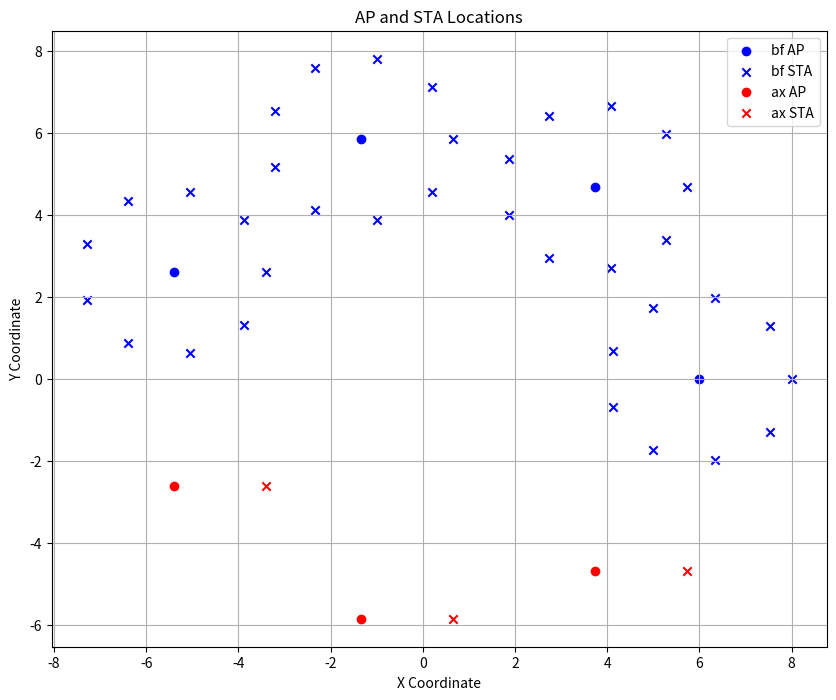

Reproduce this figure in Python.
import matplotlib.pyplot as plt

# Data parsing function
def parse_data(file_content):
    bf_ap = []
    bf_sta = []
    ax_ap = []
    ax_sta = []

    for line in file_content.strip().split('\n'):
        if line.startswith('(bf)AP'):
            coords = line.split(': ')[1].split(', ')
            bf_ap.append((float(coords[0]), float(coords[1])))
        elif line.startswith('(bf)STA'):
            coords = line.split(': ')[1].split(', ')
            bf_sta.append((float(coords[0]), float(coords[1])))
        elif line.startswith('(ax)AP'):
            coords = line.split(': ')[1].split(', ')
            ax_ap.append((float(coords[0]), float(coords[1])))
        elif line.startswith('(ax)STA'):
            coords = line.split(': ')[1].split(', ')
            ax_sta.append((float(coords[0]), float(coords[1])))

    return bf_ap, bf_sta, ax_ap, ax_sta

# Provided file content
file_content = """
(bf)AP: 6, 0
(bf)STA: 8, 0
(bf)STA: 7.53209, 1.28558
(bf)STA: 6.3473, 1.96962
(bf)STA: 5, 1.73205
(bf)STA: 4.12061, 0.68404
(bf)STA: 4.12061, -0.68404
(bf)STA: 5, -1.73205
(bf)STA: 6.3473, -1.96962
(bf)STA: 7.53209, -1.28558
(bf)AP: 3.74094, 4.69099
(bf)STA: 5.74094, 4.69099
(bf)STA: 5.27303, 5.97656
(bf)STA: 4.08824, 6.6606
(bf)STA: 2.74094, 6.42304
(bf)STA: 1.86155, 5.37503
(bf)STA: 1.86155, 4.00695
(bf)STA: 2.74094, 2.95894
(bf)STA: 4.08824, 2.72137
(bf)STA: 5.27303, 3.40541
(bf)AP: -1.33513, 5.84957
(bf)STA: 0.664874, 5.84957
(bf)STA: 0.196963, 7.13514
(bf)STA: -0.987829, 7.81918
(bf)STA: -2.33513, 7.58162
(bf)STA: -3.21451, 6.53361
(bf)STA: -3.21451, 5.16553
(bf)STA: -2.33513, 4.11752
(bf)STA: -0.987829, 3.87995
(bf)STA: 0.196963, 4.56399
(bf)AP: -5.40581, 2.6033
(bf)STA: -3.40581, 2.6033
(bf)STA: -3.87372, 3.88888
(bf)STA: -5.05852, 4.57292
(bf)STA: -6.40581, 4.33535
(bf)STA: -7.2852, 3.28734
(bf)STA: -7.2852, 1.91926
(bf)STA: -6.40581, 0.871252
(bf)STA: -5.05852, 0.633687
(bf)STA: -3.87372, 1.31773
(ax)AP: -5.40581, -2.6033
(ax)STA: -3.40581, -2.6033
(ax)AP: -1.33513, -5.84957
(ax)STA: 0.664874, -5.84957
(ax)AP: 3.74094, -4.69099
(ax)STA: 5.74094, -4.69099
"""

# Parse the data
bf_ap, bf_sta, ax_ap, ax_sta = parse_data(file_content)

# Plotting
plt.figure(figsize=(10, 8))

# Plot bf AP and STA
if bf_ap:
    bf_ap_x, bf_ap_y = zip(*bf_ap)
    plt.scatter(bf_ap_x, bf_ap_y, color='blue', marker='o', label='bf AP')
if bf_sta:
    bf_sta_x, bf_sta_y = zip(*bf_sta)
    plt.scatter(bf_sta_x, bf_sta_y, color='blue', marker='x', label='bf STA')

# Plot ax AP and STA
if ax_ap:
    ax_ap_x, ax_ap_y = zip(*ax_ap)
    plt.scatter(ax_ap_x, ax_ap_y, color='red', marker='o', label='ax AP')
if ax_sta:
    ax_sta_x, ax_sta_y = zip(*ax_sta)
    plt.scatter(ax_sta_x, ax_sta_y, color='red', marker='x', label='ax STA')

plt.xlabel('X Coordinate')
plt.ylabel('Y Coordinate')
plt.title('AP and STA Locations')
plt.legend()
plt.grid(True)
plt.show()

